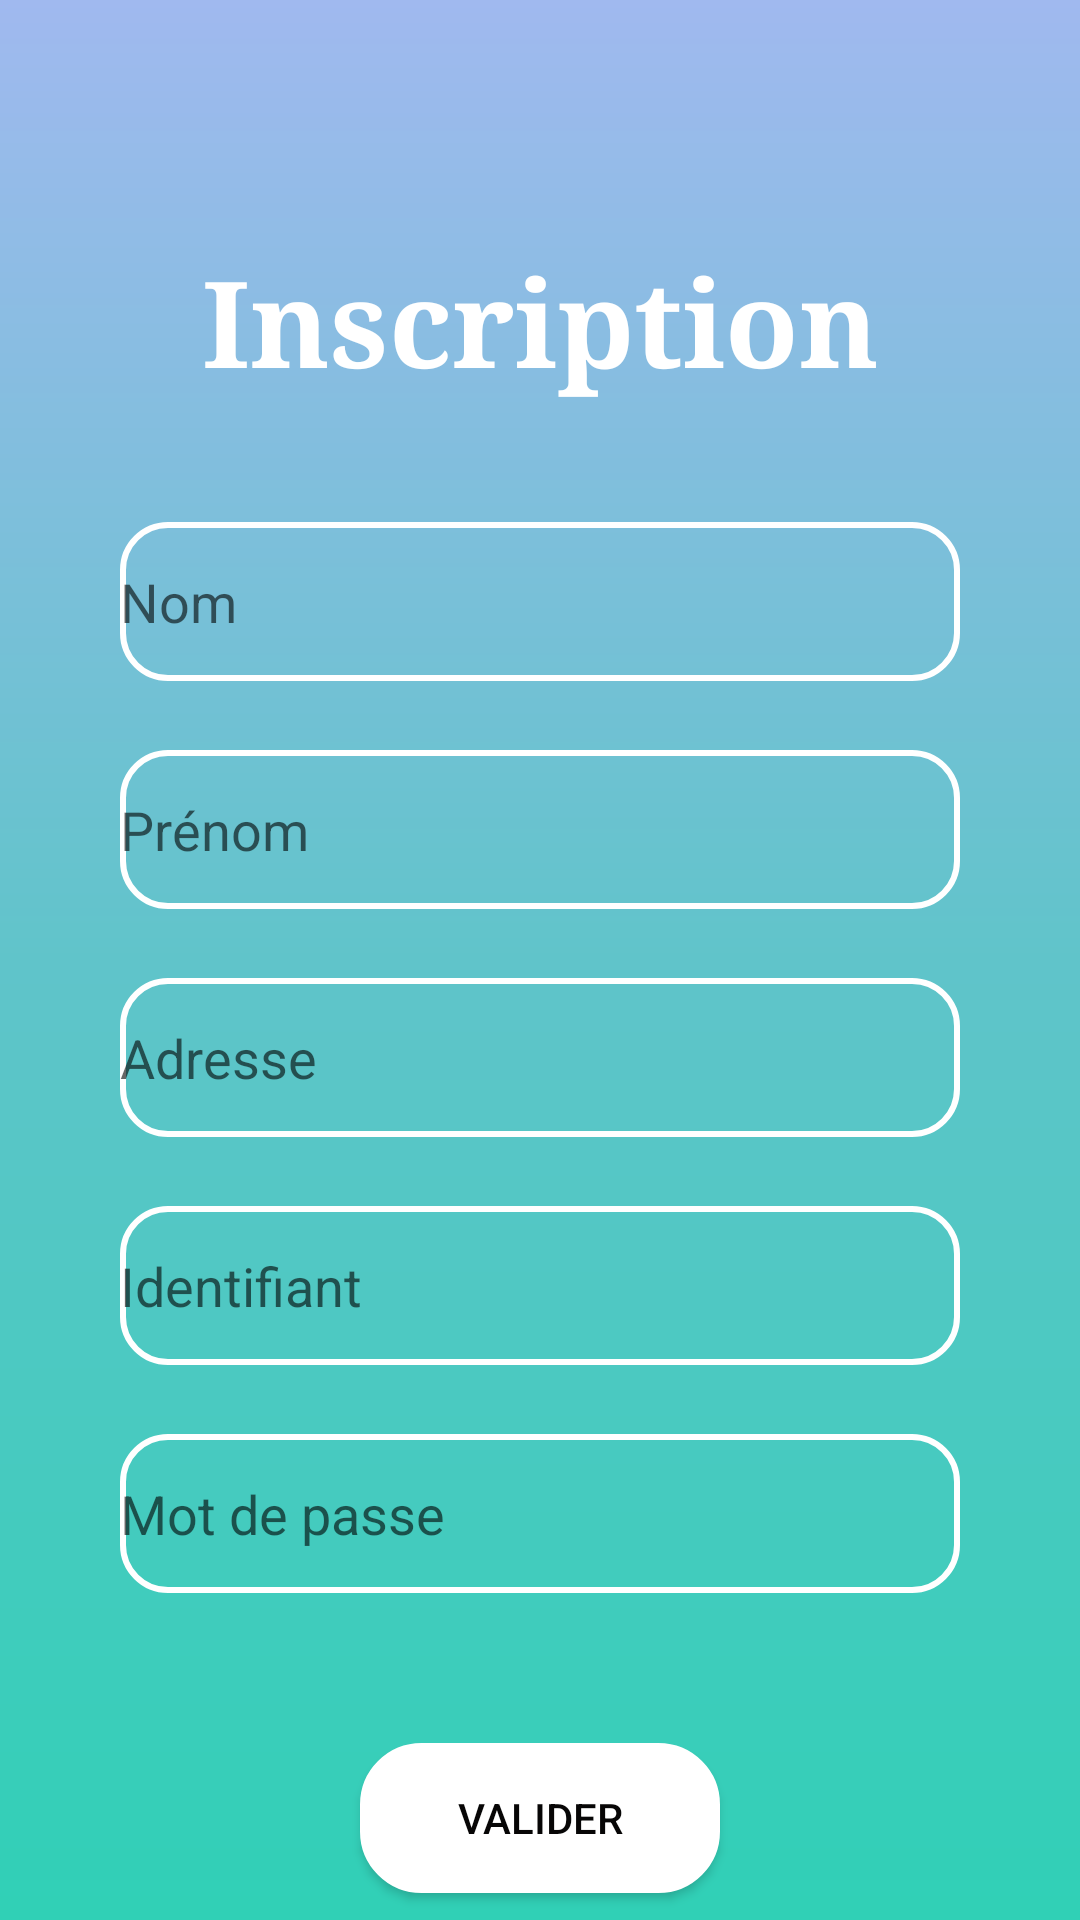

This screen was rendered from an Android layout file. Write that file and the resources it references.
<!-- AndroidManifest.xml: application theme Theme.Connexion -->
<!-- res/layout/activity_inscription.xml -->
<?xml version="1.0" encoding="utf-8"?>

<androidx.constraintlayout.widget.ConstraintLayout xmlns:android="http://schemas.android.com/apk/res/android"
    xmlns:app="http://schemas.android.com/apk/res-auto"
    xmlns:tools="http://schemas.android.com/tools"
    android:layout_width="match_parent"
    android:layout_height="match_parent"
    android:background="@drawable/font_gradient"
    tools:context=".inscription">

    <EditText
        android:id="@+id/editTextPasswordI"
        android:layout_width="0dp"
        android:layout_height="53dp"
        android:layout_marginStart="40dp"
        android:layout_marginLeft="40dp"
        android:layout_marginTop="23dp"
        android:layout_marginEnd="40dp"
        android:layout_marginRight="40dp"
        android:background="@drawable/buttons"
        android:ems="10"
        android:hint="Mot de passe"
        android:inputType="textPassword"
        app:layout_constraintEnd_toEndOf="parent"
        app:layout_constraintHorizontal_bias="0.58"
        app:layout_constraintStart_toStartOf="parent"
        app:layout_constraintTop_toBottomOf="@+id/editTextIdentifiant" />

    <EditText
        android:id="@+id/editTextIdentifiant"
        android:layout_width="0dp"
        android:layout_height="53dp"
        android:layout_marginStart="40dp"
        android:layout_marginLeft="40dp"
        android:layout_marginTop="23dp"
        android:layout_marginEnd="40dp"
        android:layout_marginRight="40dp"
        android:background="@drawable/buttons"
        android:ems="10"
        android:hint="Identifiant"
        android:inputType="textPersonName"
        app:layout_constraintEnd_toEndOf="parent"
        app:layout_constraintHorizontal_bias="0.494"
        app:layout_constraintStart_toStartOf="parent"
        app:layout_constraintTop_toBottomOf="@+id/editTextAddress" />

    <Button
        android:id="@+id/Valider"
        android:layout_width="0dp"
        android:layout_height="50dp"
        android:layout_gravity="start"
        android:layout_marginStart="120dp"
        android:layout_marginLeft="120dp"
        android:layout_marginTop="50dp"
        android:layout_marginEnd="120dp"
        android:layout_marginRight="120dp"
        android:background="@drawable/edit_text"
        android:text="Valider"
        android:textColor="#070606"
        app:backgroundTint="#FFFFFF"
        app:layout_constraintEnd_toEndOf="parent"
        app:layout_constraintHorizontal_bias="0.493"
        app:layout_constraintStart_toStartOf="parent"
        app:layout_constraintTop_toBottomOf="@+id/editTextPasswordI" />

    <EditText
        android:id="@+id/editTextPersonName"
        android:layout_width="0dp"
        android:layout_height="53dp"
        android:layout_marginStart="40dp"
        android:layout_marginLeft="40dp"
        android:layout_marginTop="40dp"
        android:layout_marginEnd="40dp"
        android:layout_marginRight="40dp"
        android:background="@drawable/buttons"
        android:ems="10"
        android:hint="Nom"
        android:inputType="textPersonName"
        app:layout_constraintEnd_toEndOf="parent"
        app:layout_constraintHorizontal_bias="0.494"
        app:layout_constraintStart_toStartOf="parent"
        app:layout_constraintTop_toBottomOf="@+id/textView" />

    <TextView
        android:id="@+id/textView"
        android:layout_width="0dp"
        android:layout_height="wrap_content"
        android:layout_marginTop="80dp"
        android:fontFamily="serif"
        android:gravity="center_horizontal"
        android:text="Inscription"
        android:textColor="#FFFFFF"
        android:textSize="40sp"
        android:textStyle="bold"
        app:layout_constraintEnd_toEndOf="parent"
        app:layout_constraintHorizontal_bias="0.434"
        app:layout_constraintStart_toStartOf="parent"
        app:layout_constraintTop_toTopOf="parent" />

    <EditText
        android:id="@+id/editTextPrenom"
        android:layout_width="0dp"
        android:layout_height="53dp"
        android:layout_marginStart="40dp"
        android:layout_marginLeft="40dp"
        android:layout_marginTop="23dp"
        android:layout_marginEnd="40dp"
        android:layout_marginRight="40dp"
        android:background="@drawable/buttons"
        android:ems="10"
        android:hint="Prénom"
        android:inputType="textPersonName"
        app:layout_constraintEnd_toEndOf="parent"
        app:layout_constraintHorizontal_bias="0.459"
        app:layout_constraintStart_toStartOf="parent"
        app:layout_constraintTop_toBottomOf="@+id/editTextPersonName" />

    <EditText
        android:id="@+id/editTextAddress"
        android:layout_width="0dp"
        android:layout_height="53dp"
        android:layout_marginStart="40dp"
        android:layout_marginLeft="40dp"
        android:layout_marginTop="23dp"
        android:layout_marginEnd="40dp"
        android:layout_marginRight="40dp"
        android:background="@drawable/buttons"
        android:ems="10"
        android:hint="Adresse"
        android:inputType="textPostalAddress"
        app:layout_constraintEnd_toEndOf="parent"
        app:layout_constraintHorizontal_bias="0.494"
        app:layout_constraintStart_toStartOf="parent"
        app:layout_constraintTop_toBottomOf="@+id/editTextPrenom" />

</androidx.constraintlayout.widget.ConstraintLayout>
<!-- resources referenced by this layout -->
<resources>
  <!-- drawable buttons (drawable-v24) -->
  <?xml version="1.0" encoding="utf-8"?>
  
  
  <shape xmlns:android="http://schemas.android.com/apk/res/android"
      android:shape="rectangle" android:padding="10dp">
  
      <stroke
          android:width="2dp"
          android:color="#FFF"
  
          />
      <corners
          android:bottomRightRadius="15dp"
          android:bottomLeftRadius="15dp"
          android:topLeftRadius="15dp"
          android:topRightRadius="15dp"
          />
  </shape>
  <!-- drawable edit_text (drawable-v24) -->
  <?xml version="1.0" encoding="utf-8"?>
  
  
  <shape xmlns:android="http://schemas.android.com/apk/res/android"
      android:shape="rectangle" android:padding="10dp">
      <solid android:color="#FFFFFF"/>
      <stroke
          android:width="1dp"
          android:color="#145287"
          />
      <corners
          android:bottomRightRadius="20dp"
          android:bottomLeftRadius="20dp"
          android:topLeftRadius="20dp"
          android:topRightRadius="20dp"
          />
  </shape>
  <!-- drawable font_gradient (drawable-v24) -->
  <?xml version="1.0" encoding="utf-8"?>
  
  <shape xmlns:android="http://schemas.android.com/apk/res/android"
      android:shape="rectangle">
      <gradient
  
          android:startColor="#30D0B6"
          android:centerColor="#60C4CA"
          android:endColor="#A0B9EF"
          android:angle="90"
          android:type="linear" />
  </shape>
  <style name="Theme.Connexion" parent="Theme.MaterialComponents.DayNight.DarkActionBar">
          
          <item name="colorPrimary">#4682B4</item>
          <item name="colorPrimaryVariant">#4682B4</item>
          <item name="colorOnPrimary">@color/white</item>
          
          <item name="colorSecondary">@color/teal_200</item>
          <item name="colorSecondaryVariant">@color/teal_700</item>
          <item name="colorOnSecondary">@color/black</item>
          
          <item name="android:statusBarColor" tools:targetApi="l">?attr/colorPrimaryVariant</item>
          
      </style>
  <!-- not gathered from this repository: default colours our renderer supplied (Android Studio template values) -->
  <color name="teal_200">#FF03DAC5</color>
  <color name="teal_700">#FF018786</color>
  <color name="black">#FF000000</color>
  <color name="white">#FFFFFFFF</color>
</resources>
